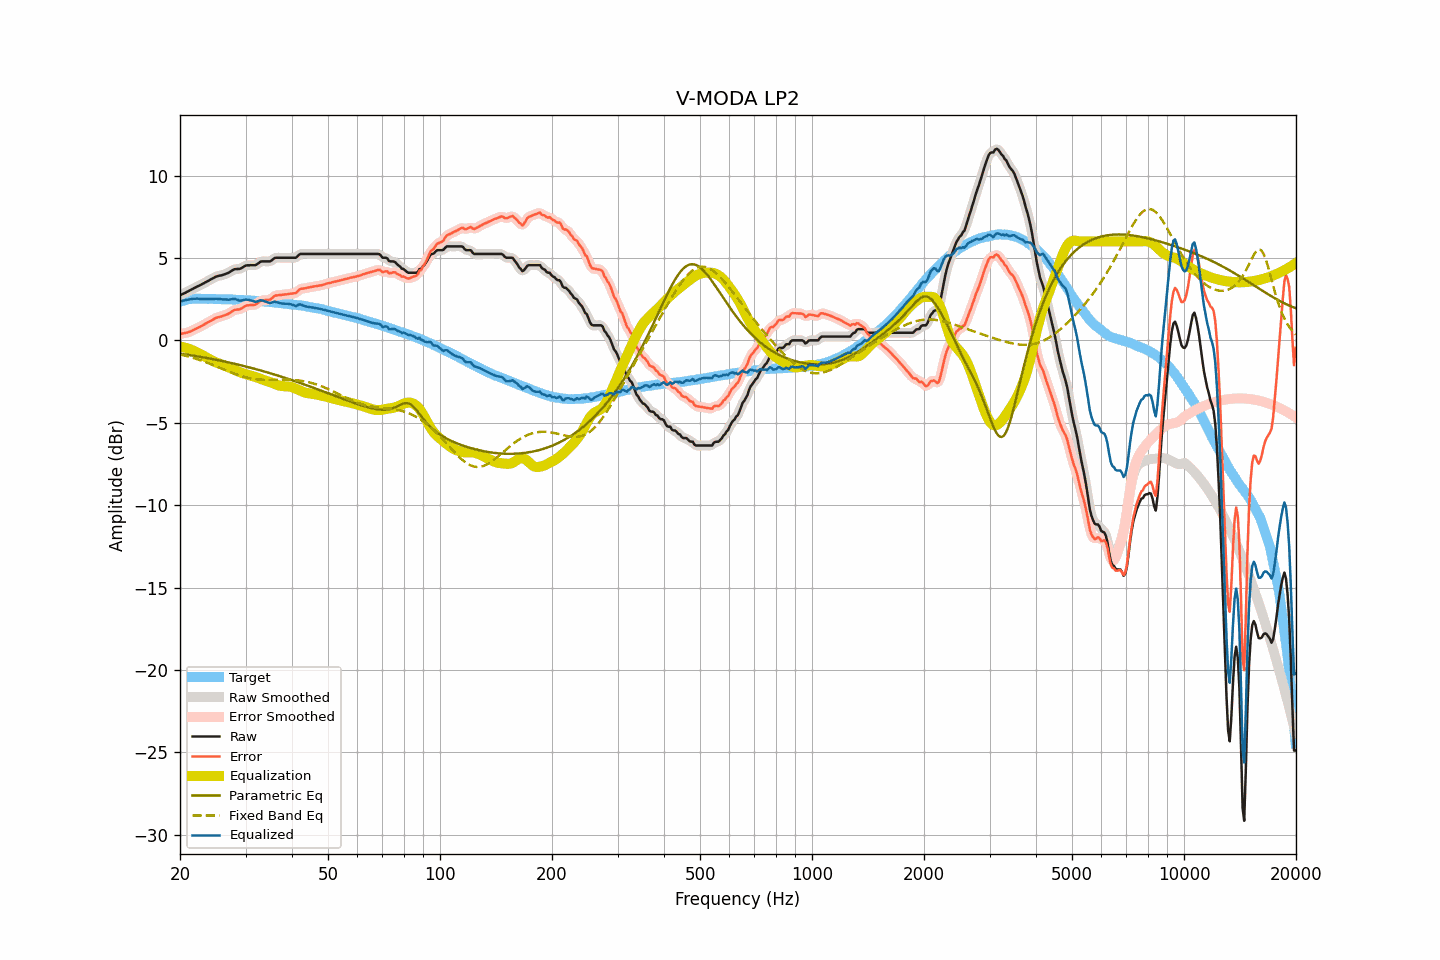

Values plotted in this chart, from the file beside it:
frequency, raw, smoothed, error, error_smoothed, equalization, parametric_eq, fixed_band_eq, equalized_raw, equalized_smoothed, target
20.00, 2.74, 2.74, 0.39, 0.39, -0.38, -0.81, -0.85, 2.36, 2.36, 2.35
20.20, 2.78, 2.78, 0.40, 0.40, -0.40, -0.82, -0.87, 2.38, 2.38, 2.38
20.40, 2.83, 2.83, 0.42, 0.42, -0.42, -0.84, -0.90, 2.41, 2.41, 2.41
20.61, 2.87, 2.87, 0.44, 0.44, -0.44, -0.85, -0.92, 2.43, 2.43, 2.43
20.81, 2.92, 2.92, 0.46, 0.46, -0.47, -0.86, -0.95, 2.45, 2.45, 2.46
21.02, 2.97, 2.97, 0.48, 0.49, -0.50, -0.88, -0.98, 2.47, 2.47, 2.49
21.23, 3.02, 3.02, 0.52, 0.52, -0.53, -0.90, -1.00, 2.49, 2.49, 2.50
21.44, 3.07, 3.07, 0.56, 0.57, -0.57, -0.91, -1.03, 2.50, 2.51, 2.51
21.66, 3.13, 3.13, 0.61, 0.61, -0.61, -0.93, -1.06, 2.52, 2.52, 2.52
21.87, 3.18, 3.18, 0.67, 0.66, -0.65, -0.94, -1.09, 2.53, 2.53, 2.52
22.09, 3.23, 3.23, 0.71, 0.71, -0.70, -0.96, -1.12, 2.53, 2.53, 2.52
22.31, 3.28, 3.28, 0.76, 0.75, -0.75, -0.97, -1.15, 2.53, 2.52, 2.52
22.54, 3.32, 3.32, 0.80, 0.80, -0.80, -0.99, -1.19, 2.52, 2.52, 2.52
22.76, 3.37, 3.37, 0.85, 0.85, -0.86, -1.01, -1.22, 2.51, 2.51, 2.52
22.99, 3.42, 3.42, 0.91, 0.90, -0.91, -1.03, -1.25, 2.51, 2.51, 2.51
23.22, 3.47, 3.47, 0.96, 0.96, -0.96, -1.04, -1.29, 2.51, 2.51, 2.51
23.45, 3.53, 3.53, 1.02, 1.02, -1.01, -1.06, -1.32, 2.52, 2.51, 2.51
23.69, 3.58, 3.58, 1.07, 1.07, -1.07, -1.08, -1.36, 2.51, 2.51, 2.51
23.92, 3.63, 3.63, 1.12, 1.12, -1.13, -1.10, -1.40, 2.50, 2.51, 2.51
24.16, 3.69, 3.69, 1.17, 1.17, -1.18, -1.11, -1.43, 2.51, 2.51, 2.52
24.40, 3.74, 3.74, 1.22, 1.23, -1.23, -1.13, -1.47, 2.51, 2.51, 2.52
24.65, 3.79, 3.80, 1.28, 1.29, -1.28, -1.15, -1.51, 2.51, 2.52, 2.51
24.89, 3.85, 3.84, 1.35, 1.34, -1.32, -1.17, -1.55, 2.53, 2.52, 2.51
25.14, 3.88, 3.88, 1.38, 1.38, -1.36, -1.19, -1.59, 2.52, 2.52, 2.50
25.39, 3.91, 3.91, 1.41, 1.41, -1.40, -1.21, -1.63, 2.51, 2.51, 2.50
25.65, 3.93, 3.93, 1.43, 1.43, -1.43, -1.23, -1.67, 2.50, 2.50, 2.50
25.91, 3.95, 3.95, 1.46, 1.46, -1.46, -1.25, -1.71, 2.48, 2.49, 2.49
26.16, 3.98, 3.98, 1.49, 1.49, -1.50, -1.27, -1.75, 2.48, 2.48, 2.49
26.43, 4.02, 4.02, 1.53, 1.53, -1.54, -1.29, -1.79, 2.48, 2.48, 2.49
26.69, 4.06, 4.05, 1.57, 1.57, -1.58, -1.31, -1.83, 2.48, 2.47, 2.49
26.96, 4.09, 4.10, 1.60, 1.61, -1.63, -1.33, -1.87, 2.46, 2.47, 2.49
27.23, 4.15, 4.15, 1.66, 1.67, -1.68, -1.36, -1.91, 2.47, 2.47, 2.48
27.50, 4.21, 4.21, 1.73, 1.73, -1.72, -1.38, -1.95, 2.49, 2.49, 2.48
27.77, 4.27, 4.27, 1.80, 1.79, -1.76, -1.40, -1.99, 2.51, 2.51, 2.47
28.05, 4.32, 4.31, 1.85, 1.84, -1.80, -1.42, -2.02, 2.52, 2.50, 2.47
28.33, 4.32, 4.32, 1.86, 1.86, -1.84, -1.45, -2.06, 2.48, 2.48, 2.46
28.62, 4.33, 4.33, 1.87, 1.87, -1.88, -1.47, -2.09, 2.45, 2.44, 2.46
28.90, 4.33, 4.34, 1.87, 1.89, -1.92, -1.49, -2.13, 2.41, 2.42, 2.46
29.19, 4.37, 4.38, 1.93, 1.93, -1.96, -1.52, -2.16, 2.41, 2.41, 2.44
29.48, 4.43, 4.43, 1.98, 1.98, -2.00, -1.54, -2.19, 2.43, 2.43, 2.45
29.78, 4.49, 4.49, 2.05, 2.05, -2.03, -1.56, -2.22, 2.46, 2.46, 2.44
30.08, 4.54, 4.53, 2.10, 2.09, -2.06, -1.59, -2.24, 2.48, 2.47, 2.44
30.38, 4.55, 4.55, 2.12, 2.12, -2.09, -1.61, -2.27, 2.46, 2.46, 2.43
30.68, 4.55, 4.56, 2.12, 2.14, -2.11, -1.64, -2.29, 2.44, 2.45, 2.43
30.99, 4.56, 4.56, 2.15, 2.14, -2.14, -1.66, -2.31, 2.42, 2.42, 2.41
31.30, 4.56, 4.55, 2.15, 2.14, -2.16, -1.69, -2.33, 2.40, 2.39, 2.41
31.61, 4.56, 4.56, 2.15, 2.15, -2.19, -1.72, -2.34, 2.37, 2.36, 2.41
31.93, 4.56, 4.58, 2.16, 2.18, -2.23, -1.74, -2.36, 2.33, 2.35, 2.40
32.24, 4.62, 4.63, 2.24, 2.24, -2.26, -1.77, -2.37, 2.36, 2.36, 2.38
32.57, 4.69, 4.69, 2.31, 2.31, -2.30, -1.80, -2.38, 2.39, 2.39, 2.38
32.89, 4.77, 4.75, 2.39, 2.38, -2.34, -1.82, -2.38, 2.43, 2.42, 2.38
33.22, 4.79, 4.79, 2.42, 2.42, -2.37, -1.85, -2.39, 2.42, 2.42, 2.37
33.55, 4.79, 4.80, 2.43, 2.44, -2.40, -1.88, -2.39, 2.39, 2.40, 2.36
33.89, 4.79, 4.79, 2.44, 2.44, -2.43, -1.91, -2.40, 2.36, 2.36, 2.35
34.23, 4.79, 4.78, 2.44, 2.44, -2.47, -1.94, -2.40, 2.32, 2.32, 2.35
34.57, 4.79, 4.79, 2.46, 2.45, -2.50, -1.96, -2.40, 2.29, 2.29, 2.33
34.92, 4.79, 4.81, 2.47, 2.48, -2.53, -1.99, -2.40, 2.26, 2.28, 2.32
35.27, 4.85, 4.86, 2.53, 2.55, -2.57, -2.02, -2.40, 2.28, 2.29, 2.32
35.62, 4.93, 4.92, 2.63, 2.62, -2.61, -2.05, -2.40, 2.32, 2.32, 2.30
35.97, 5.00, 4.98, 2.71, 2.69, -2.65, -2.08, -2.39, 2.35, 2.33, 2.29
... 635 more rows
